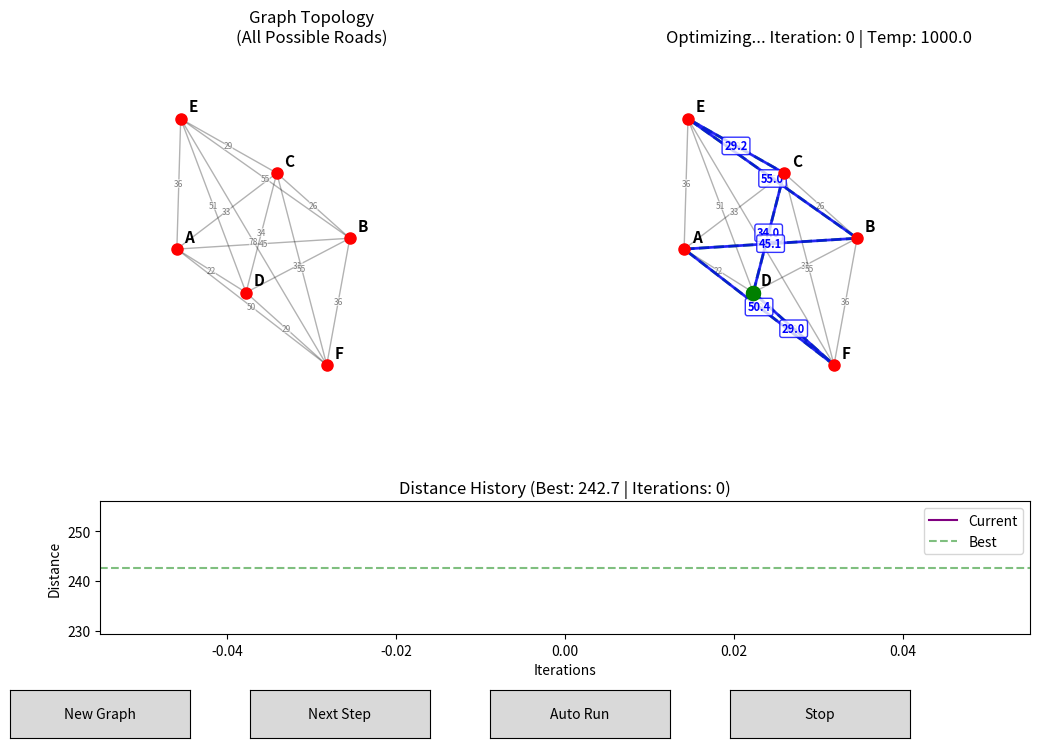

Write Python code to recreate this figure.
import math
import random
import matplotlib.pyplot as plt
from matplotlib.widgets import Button

class TSPAnnealing:
    def __init__(self, num_cities=6, temp=1000, cooling_rate=0.99):
        self.num_cities = num_cities
        self.temp = temp
        self.initial_temp = temp
        self.cooling_rate = cooling_rate
        
        # Generate random cities with minimum distance constraint
        self.cities = []
        attempts = 0
        while len(self.cities) < num_cities and attempts < 1000:
            candidate = (random.randint(10, 90), random.randint(10, 90))
            if all(math.hypot(candidate[0] - c[0], candidate[1] - c[1]) > 15 for c in self.cities):
                self.cities.append(candidate)
            attempts += 1
            
        while len(self.cities) < num_cities:
             self.cities.append((random.randint(5, 95), random.randint(5, 95)))

        self.labels = [chr(65 + i) for i in range(num_cities)]
        
        # Initial random tour
        self.current_tour = list(range(num_cities))
        random.shuffle(self.current_tour)
        
        # Store Initial State for Comparison
        self.initial_tour = list(self.current_tour)
        self.initial_dist = self.calculate_total_distance(self.initial_tour)
        
        self.best_tour = list(self.current_tour)
        self.current_dist = self.calculate_total_distance(self.current_tour)
        self.best_dist = self.current_dist
        
        self.iteration = 0

    def distance(self, city1, city2):
        return math.sqrt((city1[0] - city2[0])**2 + (city1[1] - city2[1])**2)

    def calculate_total_distance(self, tour):
        dist = 0
        for i in range(len(tour)):
            from_city = self.cities[tour[i]]
            to_city = self.cities[tour[(i + 1) % len(tour)]]
            dist += self.distance(from_city, to_city)
        return dist

    def step(self):
        """Perform one step. Returns False if process is finished (temp too low)."""
        if self.temp <= 0.5:
            return False

        self.temp *= self.cooling_rate
        self.iteration += 1

        new_tour = list(self.current_tour)
        i, j = random.sample(range(self.num_cities), 2)
        new_tour[i], new_tour[j] = new_tour[j], new_tour[i]
        
        new_dist = self.calculate_total_distance(new_tour)
        
        accept = False
        if new_dist < self.current_dist:
            accept = True
        else:
            if self.temp > 0.001:
                prob = math.exp((self.current_dist - new_dist) / self.temp)
                accept = random.random() < prob

        if accept:
            self.current_tour = new_tour
            self.current_dist = new_dist
            if self.current_dist < self.best_dist:
                self.best_dist = self.current_dist
                self.best_tour = list(self.current_tour)
        
        return True

def interactive_tsp():
    NUM_CITIES = 6
    
    state = {
        'solver': TSPAnnealing(num_cities=NUM_CITIES),
        'running': False
    }
    
    # Use GridSpec for a nicer layout: 2 columns for maps, 1 row at bottom for stats
    fig = plt.figure(figsize=(12, 8))
    gs = fig.add_gridspec(2, 2, height_ratios=[3, 1])
    
    ax_initial = fig.add_subplot(gs[0, 0])
    ax_dynamic = fig.add_subplot(gs[0, 1])
    ax_stats = fig.add_subplot(gs[1, :])
    
    plt.subplots_adjust(bottom=0.15)
    
    # Track both iterations and distances for accurate X-axis plotting
    history = {'iters': [], 'dists': []}

    def draw_graph_background(ax, solver):
        """Helper to draw faint all-to-all connections and labels."""
        ax.set_xlim(-5, 105)
        ax.set_ylim(-5, 105)
        ax.axis('off')
        
        # Draw all possible roads (faint)
        for i in range(solver.num_cities):
            for j in range(i + 1, solver.num_cities):
                p1 = solver.cities[i]
                p2 = solver.cities[j]
                dist = solver.distance(p1, p2)
                # Increased alpha (opacity) to 0.3 and linewidth to 1.0
                ax.plot([p1[0], p2[0]], [p1[1], p2[1]], 'k-', alpha=0.3, linewidth=1.0, zorder=1)
                
                mx, my = (p1[0] + p2[0]) / 2, (p1[1] + p2[1]) / 2
                ax.text(mx, my, f'{dist:.0f}', fontsize=6, color='gray', ha='center', va='center',
                       bbox=dict(facecolor='white', alpha=0.5, edgecolor='none', pad=0), zorder=1)
        
        # Draw Cities and Labels
        city_x, city_y = zip(*solver.cities)
        ax.plot(city_x, city_y, 'ro', markersize=8, zorder=5)
        for i, (cx, cy) in enumerate(solver.cities):
            ax.text(cx + 2, cy + 2, solver.labels[i], fontsize=11, fontweight='bold', zorder=10)

    def draw_path(ax, solver, tour, color, style='-', show_costs=False):
        """Helper to draw a specific tour."""
        tour_indices = tour + [tour[0]]
        tour_coords = [solver.cities[i] for i in tour_indices]
        xs, ys = zip(*tour_coords)
        ax.plot(xs, ys, color=color, linestyle=style, alpha=0.8, linewidth=2.0, zorder=2)
        
        if show_costs:
            for k in range(len(tour_indices) - 1):
                p1 = solver.cities[tour_indices[k]]
                p2 = solver.cities[tour_indices[k+1]]
                seg_dist = solver.distance(p1, p2)
                mx, my = (p1[0] + p2[0]) / 2, (p1[1] + p2[1]) / 2
                ax.text(mx, my, f'{seg_dist:.1f}', fontsize=8, color=color, fontweight='bold', ha='center', va='center',
                       bbox=dict(facecolor='white', alpha=0.8, edgecolor=color, boxstyle='round,pad=0.2'), zorder=3)
        
        # Highlight Start
        ax.plot(xs[0], ys[0], 'go', markersize=10, zorder=6)

    def draw():
        solver = state['solver']
        
        # --- Left Plot: Graph Topology (Static) ---
        ax_initial.clear()
        ax_initial.set_title(f"Graph Topology\n(All Possible Roads)")
        draw_graph_background(ax_initial, solver)
        # Note: No path drawn here, just the structure
        
        # --- Right Plot: Dynamic Annealing ---
        ax_dynamic.clear()
        status = "FINISHED" if solver.temp <= 0.5 else "RUNNING"
        
        draw_graph_background(ax_dynamic, solver)
        
        if status == "FINISHED":
            # Show ONLY the final best path
            ax_dynamic.set_title(f"Optimization Complete (Total Iterations: {solver.iteration})\nFinal Best Distance: {solver.best_dist:.1f}", color='green')
            draw_path(ax_dynamic, solver, solver.best_tour, 'green', style='-', show_costs=True)
        else:
            # Show the running process
            ax_dynamic.set_title(f"Optimizing... Iteration: {solver.iteration} | Temp: {solver.temp:.1f}", color='black')
            
            # Draw Best So Far (Green Dashed)
            draw_path(ax_dynamic, solver, solver.best_tour, 'green', style='--', show_costs=False)
            
            # Draw Current Candidate (Blue Solid)
            draw_path(ax_dynamic, solver, solver.current_tour, 'blue', show_costs=True)

        # --- Bottom Plot: Stats ---
        ax_stats.clear()
        
        # Record history with explicit iteration number
        history['iters'].append(solver.iteration)
        history['dists'].append(solver.current_dist)
        
        # Plot Iteration vs Distance
        ax_stats.plot(history['iters'], history['dists'], color='purple', label='Current')
        ax_stats.axhline(y=solver.best_dist, color='green', linestyle='--', alpha=0.5, label='Best')
        ax_stats.set_title(f"Distance History (Best: {solver.best_dist:.1f} | Iterations: {solver.iteration})")
        ax_stats.set_ylabel("Distance")
        ax_stats.set_xlabel("Iterations")
        ax_stats.legend(loc='upper right')
        
        plt.draw()

    # --- Button Callbacks ---
    def on_step(event):
        solver = state['solver']
        state['running'] = False
        solver.step()
        draw()

    def on_auto(event):
        if state['running']: return
        
        solver = state['solver']
        state['running'] = True
        
        # Run loop
        while state['running']:
            has_next = solver.step()
            
            # Stop if solver finished
            if not has_next:
                state['running'] = False
                draw() # Final draw to show 'Finished' state
                break
                
            # Update visualization periodically
            if solver.iteration % 3 == 0:
                draw()
                plt.pause(0.001) 
        
        draw()

    def on_stop(event):
        state['running'] = False

    def on_reset(event):
        state['running'] = False
        state['solver'] = TSPAnnealing(num_cities=NUM_CITIES)
        
        # Reset history
        history['iters'] = [0]
        history['dists'] = [state['solver'].current_dist]
        draw()

    # --- Create Buttons ---
    ax_reset_btn = plt.axes([0.05, 0.02, 0.15, 0.06])
    ax_step_btn = plt.axes([0.25, 0.02, 0.15, 0.06])
    ax_auto_btn = plt.axes([0.45, 0.02, 0.15, 0.06])
    ax_stop_btn = plt.axes([0.65, 0.02, 0.15, 0.06])
    
    btn_reset = Button(ax_reset_btn, 'New Graph')
    btn_step = Button(ax_step_btn, 'Next Step')
    btn_auto = Button(ax_auto_btn, 'Auto Run')
    btn_stop = Button(ax_stop_btn, 'Stop')
    
    btn_reset.on_clicked(on_reset)
    btn_step.on_clicked(on_step)
    btn_auto.on_clicked(on_auto)
    btn_stop.on_clicked(on_stop)
    
    # Initialize first draw manually to populate initial history
    history['iters'].append(0)
    history['dists'].append(state['solver'].current_dist)
    draw()
    plt.show()

if __name__ == "__main__":
    print("Starting Interactive TSP...")
    interactive_tsp()